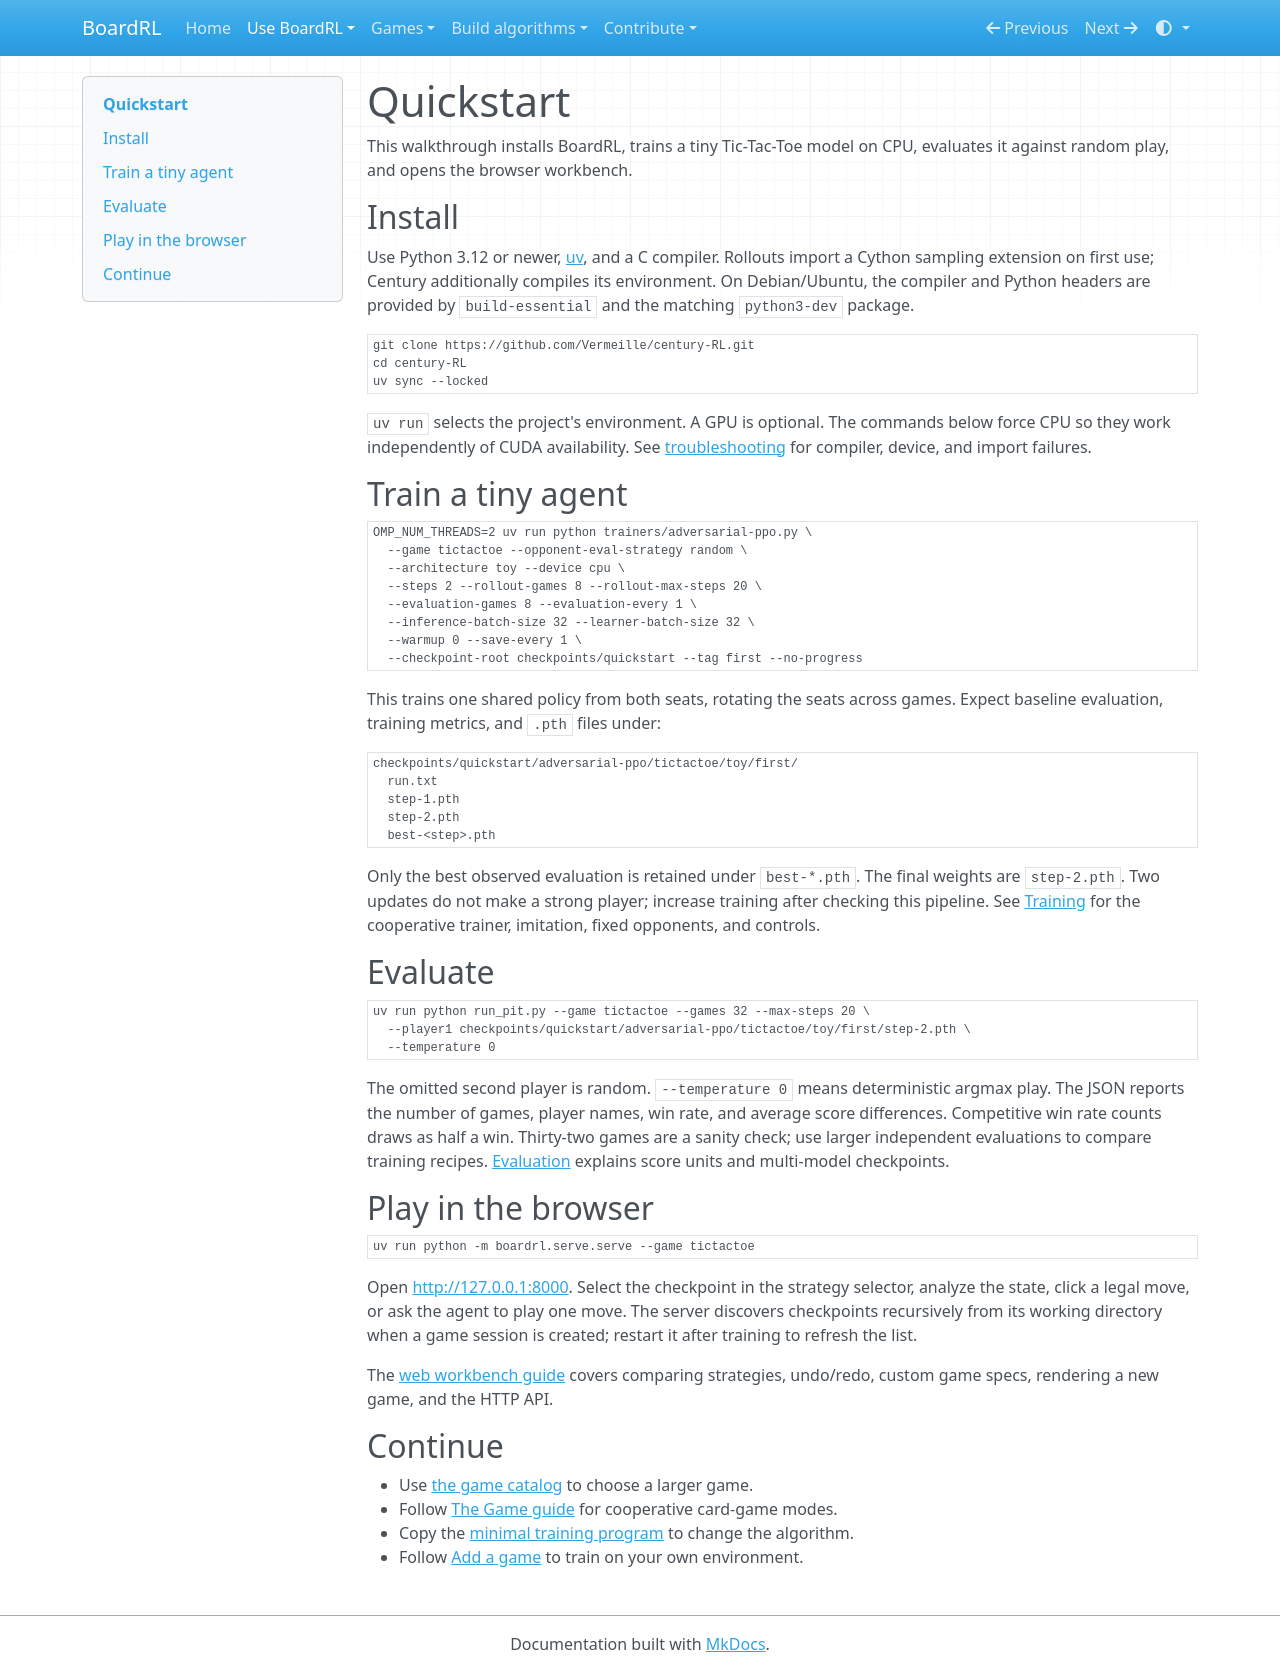

repository: Vermeille/century-RL · page: quickstart/index.html · generator: mkdocs

# Quickstart

This walkthrough installs BoardRL, trains a tiny Tic-Tac-Toe model on CPU, evaluates
it against random play, and opens the browser workbench.

## Install

Use Python 3.12 or newer, [uv](https://docs.astral.sh/uv/getting-started/installation/),
and a C compiler. Rollouts import a Cython sampling extension on first use;
Century additionally compiles its environment. On Debian/Ubuntu, the compiler
and Python headers are provided by `build-essential` and the matching
`python3-dev` package.

```bash
git clone https://github.com/Vermeille/century-RL.git
cd century-RL
uv sync --locked
```

`uv run` selects the project's environment. A GPU is optional. The commands below
force CPU so they work independently of CUDA availability. See
[troubleshooting](troubleshooting.md) for compiler, device, and import failures.

## Train a tiny agent

```bash
OMP_NUM_THREADS=2 uv run python trainers/adversarial-ppo.py \
  --game tictactoe --opponent-eval-strategy random \
  --architecture toy --device cpu \
  --steps 2 --rollout-games 8 --rollout-max-steps 20 \
  --evaluation-games 8 --evaluation-every 1 \
  --inference-batch-size 32 --learner-batch-size 32 \
  --warmup 0 --save-every 1 \
  --checkpoint-root checkpoints/quickstart --tag first --no-progress
```

This trains one shared policy from both seats, rotating the seats across games.
Expect baseline evaluation, training metrics, and `.pth` files under:

```text
checkpoints/quickstart/adversarial-ppo/tictactoe/toy/first/
  run.txt
  step-1.pth
  step-2.pth
  best-<step>.pth
```

Only the best observed evaluation is retained under `best-*.pth`. The final
weights are `step-2.pth`. Two updates do not make a strong player; increase
training after checking this pipeline. See [Training](training.md) for the
cooperative trainer, imitation, fixed opponents, and controls.

## Evaluate

```bash
uv run python run_pit.py --game tictactoe --games 32 --max-steps 20 \
  --player1 checkpoints/quickstart/adversarial-ppo/tictactoe/toy/first/step-2.pth \
  --temperature 0
```

The omitted second player is random. `--temperature 0` means deterministic
argmax play. The JSON reports the number of games, player names, win rate, and
average score differences. Competitive win rate counts draws as half a win.
Thirty-two games are a sanity check; use larger independent evaluations to
compare training recipes. [Evaluation](evaluation.md) explains score units and
multi-model checkpoints.

## Play in the browser

```bash
uv run python -m boardrl.serve.serve --game tictactoe
```

Open <http://127.0.0.1:8000>. Select the checkpoint in the strategy selector,
analyze the state, click a legal move, or ask the agent to play one move. The
server discovers checkpoints recursively from its working directory when a
game session is created; restart it after training to refresh the list.

The [web workbench guide](web-server.md) covers comparing strategies, undo/redo,
custom game specs, rendering a new game, and the HTTP API.

## Continue

- Use [the game catalog](games.md) to choose a larger game.
- Follow [The Game guide](thegame.md) for cooperative card-game modes.
- Copy the [minimal training program](training-library.md) to change the algorithm.
- Follow [Add a game](adding-games.md) to train on your own environment.
